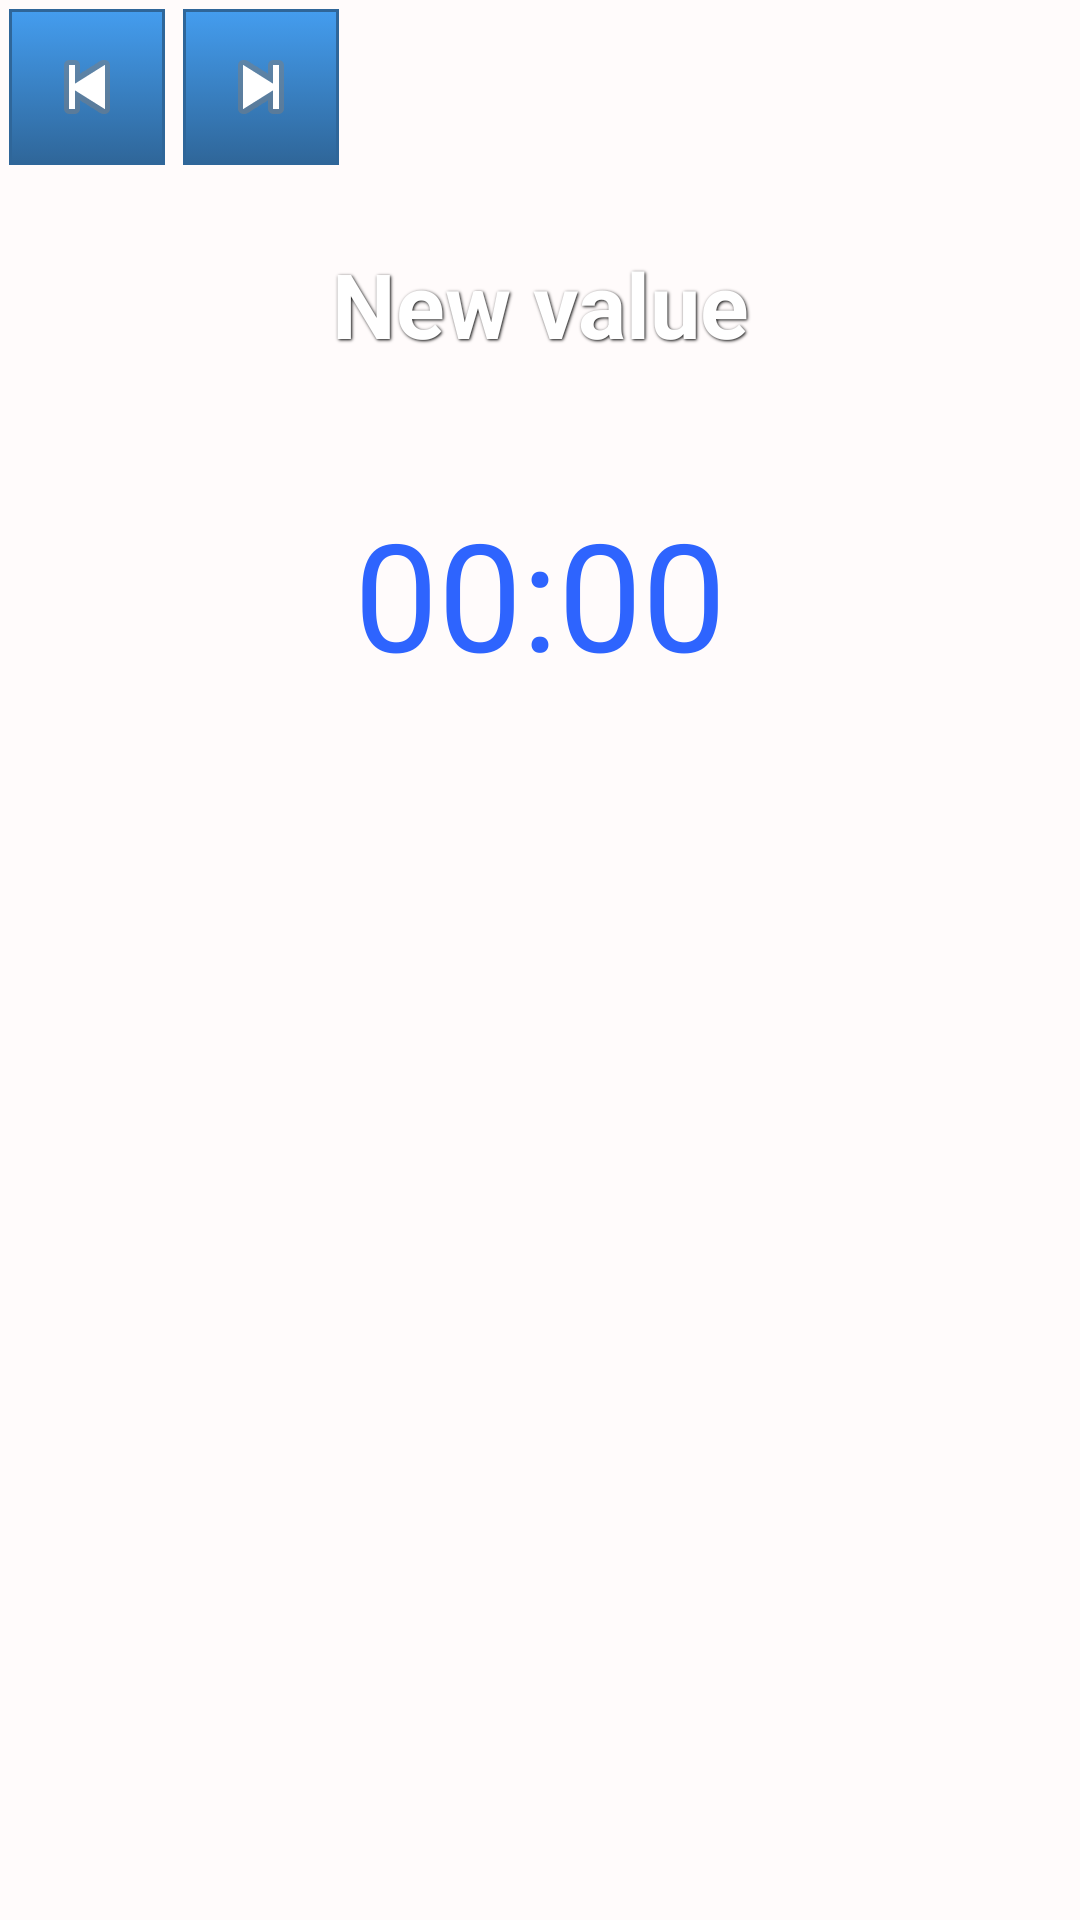

Write the Android layout XML for this screen, with the resource values it uses.
<!-- AndroidManifest.xml: application theme AppTheme -->
<!-- res/layout/table_view.xml -->
<?xml version="1.0" encoding="utf-8"?>
<LinearLayout xmlns:android="http://schemas.android.com/apk/res/android"
    android:id="@+id/tableViewLayout"
    android:layout_width="match_parent"
    android:layout_height="match_parent"
    android:orientation="vertical" 
    android:background="@color/background">
    
    <LinearLayout 
        android:layout_width="match_parent"
        android:layout_height="wrap_content"
        android:orientation="horizontal">

        <ImageButton
            android:id="@+id/btPrevValue"
            android:layout_width="wrap_content"
            android:layout_height="wrap_content"
            android:src="@android:drawable/ic_media_previous" 
            android:background="@drawable/blue_nav_btn"
            style="@style/ButtonText"/>

        <ImageButton
            android:id="@+id/btNextValue"
            android:layout_width="wrap_content"
            android:layout_height="wrap_content"
            android:src="@android:drawable/ic_media_next"
            android:background="@drawable/blue_nav_btn"
            style="@style/ButtonText" />
    
    </LinearLayout>
        
    <Button 
        android:id="@+id/btAppendValue"
        android:text="@string/newValue"
        android:layout_width="fill_parent"
        android:layout_height="wrap_content"
        android:textColor="@color/white"
		android:layout_marginTop="40dp"
        android:paddingTop="20dp"
        android:paddingBottom="20dp"
        android:textSize="30sp"
        android:background="@drawable/blue_btn"
            style="@style/ButtonText"/>
    
    <Chronometer
        android:id="@+id/clockValue"
        android:layout_width="fill_parent"
        android:format="@string/chronometer_initial_format"
        android:textSize="50sp"
        android:gravity="center_horizontal"
        android:layout_height="wrap_content"
        android:paddingTop="20dp"
        android:paddingBottom="20dp"
        android:textColor="#2E64FE"
        android:textColorHint="#2E64EE"/>
    
    <LinearLayout 
        android:id="@+id/tableViewSpecificAttributes"
        android:layout_width="match_parent"
    	android:layout_height="match_parent"
    	android:orientation="vertical" 
    	android:background="@color/background">
        
    </LinearLayout>
    
    
    
    

</LinearLayout>
<!-- resources referenced by this layout -->
<resources>
  <color name="background">#FFFBFB</color>
  <color name="white">#FFFFFF</color>
  <!-- drawable blue_nav_btn (drawable-hdpi) -->
  <?xml version="1.0" encoding="utf-8"?>
  
  <selector xmlns:android="http://schemas.android.com/apk/res/android" >
       <item android:state_pressed="true" >
          <shape>
              <solid
                  android:color="#449def" />
              <stroke
                  android:width="1dp"
                  android:color="#2f6699" />
              <padding
                  android:left="10dp"
                  android:top="10dp"
                  android:right="10dp"
                  android:bottom="10dp" />
          </shape>
      </item>
      <item android:state_enabled="false">
          <color 
              android:color="#2f6699" />
          <padding
                  android:left="10dp"
                  android:top="10dp"
                  android:right="10dp"
                  android:bottom="10dp" />
      </item>
      <item>
          <shape>
              <gradient
                  android:startColor="#449def"
                  android:endColor="#2f6699"
                  android:angle="270" />
              <stroke
                  android:width="1dp"
                  android:color="#2f6699" />
              <padding
                  android:left="10dp"
                  android:top="10dp"
                  android:right="10dp"
                  android:bottom="10dp" />
           </shape>
      </item>
  
  </selector>
  <string name="chronometer_initial_format">Initial format:<xliff:g id="initial-format">%</xliff:g></string>
  <string name="newValue">New value</string>
  <style name="ButtonText">
      	<item name="android:layout_width">fill_parent</item>
      	<item name="android:layout_height">wrap_content</item>
      	<item name="android:textColor">@color/white</item>
      	<item name="android:gravity">center</item>
      	<item name="android:layout_margin">3dp</item>
      	<item name="android:textSize">30dp</item>
      	<item name="android:textStyle">bold</item>
      	<item name="android:shadowColor">#000000</item>
      	<item name="android:shadowDx">1</item>
      	<item name="android:shadowDy">1</item>
      	<item name="android:shadowRadius">2</item>
  	</style>
  <style name="AppTheme" parent="android:Theme.NoTitleBar.Fullscreen">
        <item name="android:windowNoTitle">true</item> 
     </style>
</resources>
